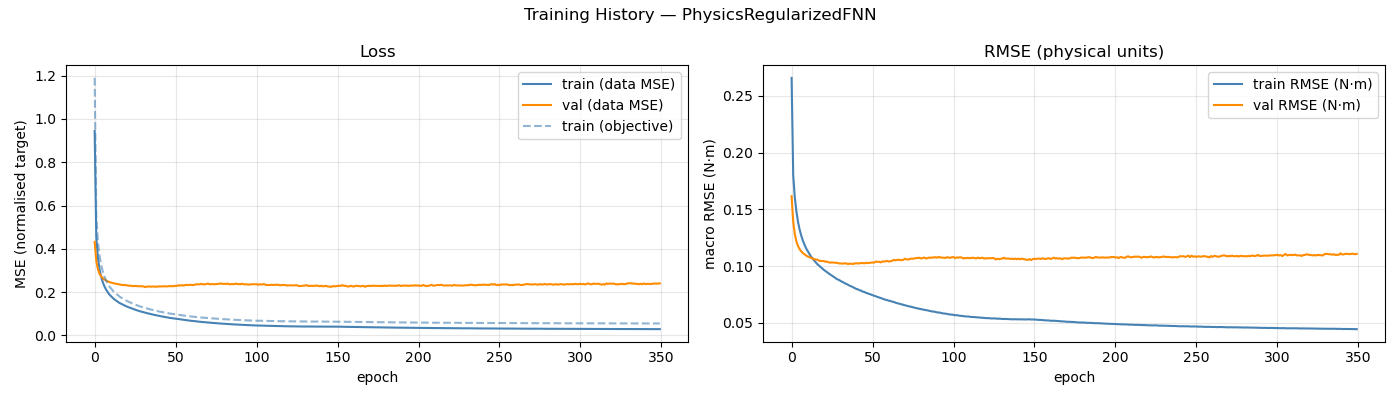

The file beside this chart, header and first rows:
epoch, train_loss, val_loss, train_rmse, val_rmse, train_loss_obj
1, 0.9436, 0.4326, 0.266, 0.1617, 1.189
2, 0.4533, 0.345, 0.1802, 0.1391, 0.5484
3, 0.3586, 0.3061, 0.1601, 0.1281, 0.433
4, 0.306, 0.285, 0.1479, 0.1216, 0.369
5, 0.2702, 0.273, 0.1388, 0.1176, 0.3252
6, 0.2461, 0.2648, 0.132, 0.1149, 0.2955
7, 0.2275, 0.2584, 0.1268, 0.113, 0.2727
8, 0.2124, 0.2543, 0.1224, 0.1115, 0.2545
9, 0.2008, 0.2503, 0.1188, 0.1104, 0.2401
10, 0.1898, 0.2471, 0.1156, 0.1093, 0.227
11, 0.1821, 0.2447, 0.1131, 0.1085, 0.2176
12, 0.1749, 0.2424, 0.1108, 0.108, 0.209
13, 0.168, 0.2407, 0.1084, 0.1073, 0.2003
14, 0.1627, 0.2389, 0.1068, 0.1068, 0.1942
15, 0.1571, 0.2379, 0.1049, 0.1063, 0.1875
16, 0.1519, 0.2359, 0.1032, 0.1058, 0.1815
17, 0.1475, 0.2349, 0.1016, 0.1058, 0.1759
18, 0.1442, 0.2326, 0.1005, 0.1047, 0.1721
19, 0.1402, 0.2334, 0.09916, 0.1046, 0.1675
20, 0.1366, 0.2326, 0.09788, 0.1046, 0.1634
21, 0.1332, 0.2315, 0.09664, 0.1045, 0.1592
22, 0.1302, 0.2298, 0.09559, 0.1039, 0.1557
23, 0.1274, 0.2304, 0.09452, 0.104, 0.1523
24, 0.1243, 0.2282, 0.0935, 0.1033, 0.1489
25, 0.1219, 0.2282, 0.09252, 0.1032, 0.1459
26, 0.1194, 0.2288, 0.09164, 0.1033, 0.1431
27, 0.1166, 0.228, 0.09058, 0.1031, 0.1399
28, 0.1144, 0.2271, 0.08964, 0.103, 0.1372
29, 0.1115, 0.2277, 0.08859, 0.103, 0.1341
30, 0.1099, 0.2269, 0.08803, 0.1025, 0.1323
31, 0.1078, 0.2268, 0.08726, 0.1025, 0.13
32, 0.1057, 0.224, 0.08637, 0.1024, 0.1275
33, 0.1039, 0.2249, 0.08571, 0.1023, 0.1257
34, 0.1019, 0.2265, 0.08483, 0.1026, 0.1232
35, 0.1003, 0.2259, 0.08424, 0.1023, 0.1215
36, 0.09814, 0.2254, 0.08343, 0.1019, 0.1193
37, 0.09654, 0.2263, 0.08269, 0.1023, 0.1174
38, 0.09516, 0.2255, 0.08213, 0.1021, 0.116
39, 0.09345, 0.2249, 0.08143, 0.1019, 0.1142
40, 0.09168, 0.2264, 0.08067, 0.1025, 0.1123
41, 0.0899, 0.2265, 0.07991, 0.1025, 0.1103
42, 0.08885, 0.2267, 0.07954, 0.1023, 0.1092
43, 0.08717, 0.2266, 0.07876, 0.1024, 0.1074
44, 0.08637, 0.2273, 0.07842, 0.1029, 0.1066
45, 0.08428, 0.2271, 0.07755, 0.1027, 0.1045
46, 0.08361, 0.2265, 0.07726, 0.1025, 0.1038
47, 0.08172, 0.2282, 0.07642, 0.1031, 0.1017
48, 0.08094, 0.2272, 0.07606, 0.1027, 0.1009
49, 0.07969, 0.2283, 0.07545, 0.1029, 0.09969
50, 0.07865, 0.2275, 0.07503, 0.1031, 0.09869
51, 0.07735, 0.2297, 0.07441, 0.1033, 0.09731
52, 0.07645, 0.2292, 0.07398, 0.1031, 0.09645
53, 0.07532, 0.2322, 0.07343, 0.1041, 0.09525
54, 0.07419, 0.2304, 0.07291, 0.1038, 0.09422
55, 0.07336, 0.2326, 0.07248, 0.1039, 0.09325
56, 0.0723, 0.2303, 0.07197, 0.1033, 0.09222
57, 0.07112, 0.2331, 0.07144, 0.1042, 0.09107
58, 0.06984, 0.2334, 0.07086, 0.1041, 0.08994
59, 0.06912, 0.2329, 0.07039, 0.1043, 0.08909
60, 0.06831, 0.2342, 0.07007, 0.1047, 0.08837
... 290 more rows
